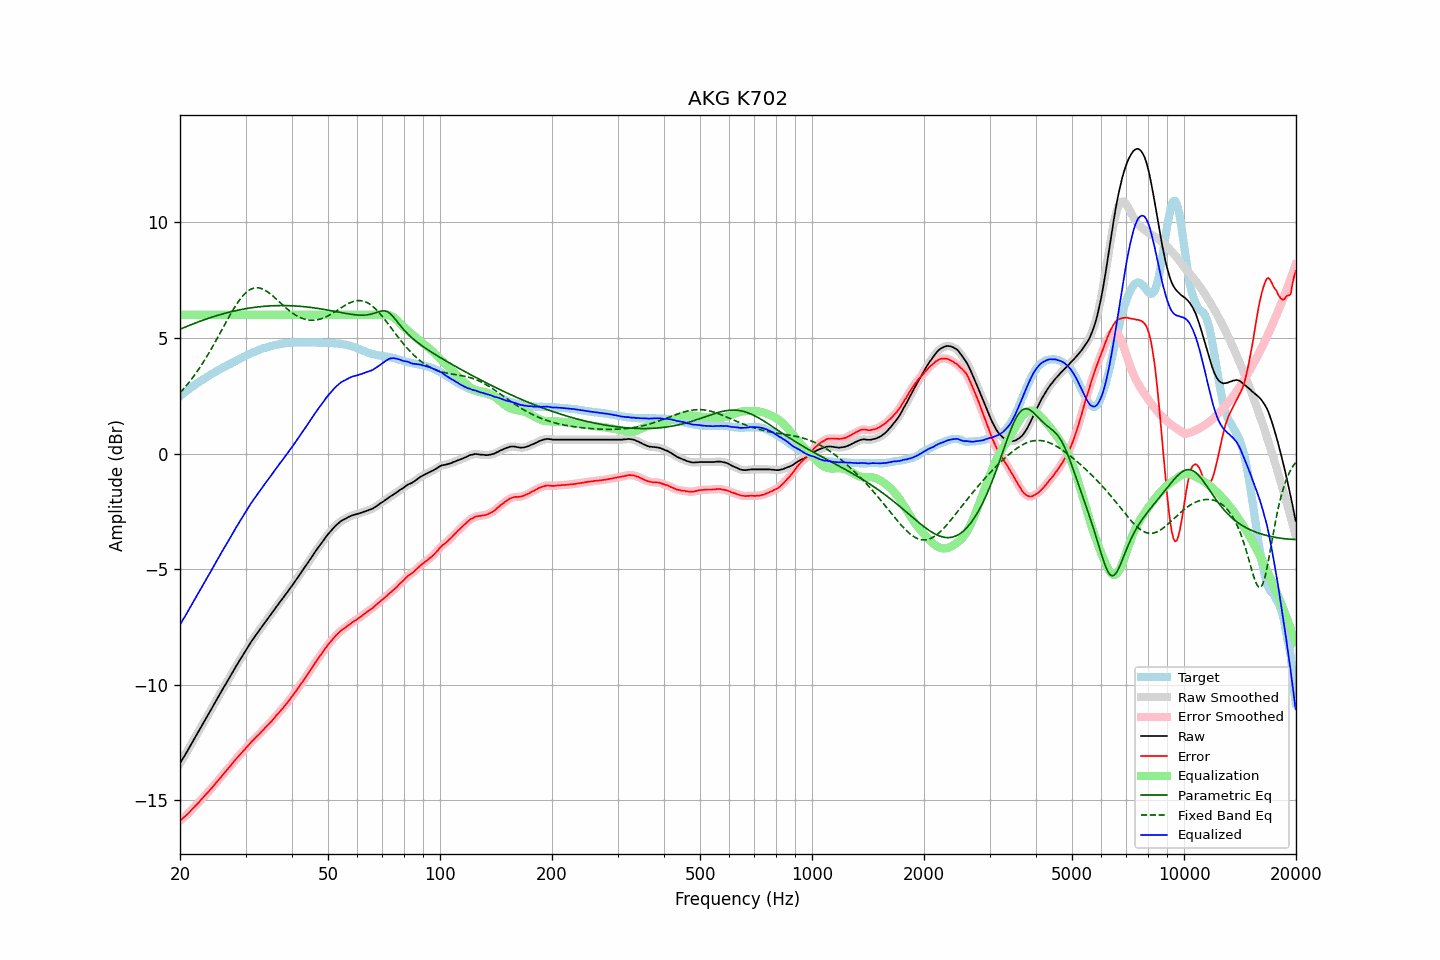

Data behind this chart, as committed beside it:
frequency, raw, error, smoothed, error_smoothed, equalization, parametric_eq, fixed_band_eq, equalized_raw, equalized_smoothed, target
20.00, -13.41, -15.89, -13.41, -15.89, 6.00, 5.37, 2.62, -7.41, -7.41, 2.48
20.20, -13.29, -15.83, -13.29, -15.83, 6.00, 5.40, 2.70, -7.29, -7.29, 2.54
20.40, -13.17, -15.76, -13.17, -15.76, 6.00, 5.43, 2.78, -7.17, -7.17, 2.59
20.61, -13.06, -15.71, -13.06, -15.70, 6.00, 5.46, 2.86, -7.06, -7.06, 2.65
20.81, -12.94, -15.64, -12.94, -15.64, 6.00, 5.49, 2.94, -6.94, -6.94, 2.70
21.02, -12.82, -15.58, -12.82, -15.57, 6.00, 5.52, 3.02, -6.82, -6.82, 2.76
21.23, -12.70, -15.51, -12.70, -15.50, 6.00, 5.55, 3.11, -6.70, -6.70, 2.81
21.44, -12.57, -15.43, -12.57, -15.43, 6.00, 5.58, 3.20, -6.57, -6.57, 2.86
21.66, -12.45, -15.36, -12.45, -15.36, 6.00, 5.60, 3.29, -6.45, -6.45, 2.91
21.87, -12.33, -15.28, -12.33, -15.29, 6.00, 5.63, 3.39, -6.33, -6.33, 2.96
22.09, -12.21, -15.21, -12.21, -15.21, 6.00, 5.66, 3.48, -6.21, -6.21, 3.01
22.31, -12.09, -15.14, -12.09, -15.14, 6.00, 5.68, 3.58, -6.09, -6.09, 3.06
22.54, -11.97, -15.07, -11.97, -15.07, 6.00, 5.71, 3.68, -5.97, -5.97, 3.10
22.76, -11.85, -14.99, -11.85, -14.99, 6.00, 5.73, 3.79, -5.85, -5.85, 3.15
22.99, -11.73, -14.91, -11.73, -14.91, 6.00, 5.76, 3.90, -5.73, -5.73, 3.19
23.22, -11.60, -14.83, -11.60, -14.84, 6.00, 5.78, 4.01, -5.60, -5.60, 3.23
23.45, -11.48, -14.75, -11.48, -14.76, 6.00, 5.81, 4.12, -5.48, -5.48, 3.27
23.69, -11.36, -14.68, -11.36, -14.68, 6.00, 5.83, 4.23, -5.36, -5.36, 3.32
23.92, -11.24, -14.60, -11.24, -14.61, 6.00, 5.86, 4.35, -5.24, -5.24, 3.36
24.16, -11.12, -14.53, -11.12, -14.53, 6.00, 5.88, 4.47, -5.12, -5.12, 3.41
24.40, -11.00, -14.45, -10.99, -14.45, 6.00, 5.90, 4.59, -5.00, -4.99, 3.45
24.65, -10.87, -14.36, -10.87, -14.37, 6.00, 5.92, 4.71, -4.87, -4.87, 3.49
24.89, -10.75, -14.28, -10.75, -14.28, 6.00, 5.95, 4.84, -4.75, -4.75, 3.53
25.14, -10.63, -14.20, -10.63, -14.20, 6.00, 5.97, 4.96, -4.63, -4.63, 3.57
25.39, -10.51, -14.12, -10.51, -14.12, 6.00, 5.99, 5.09, -4.51, -4.51, 3.61
25.65, -10.39, -14.04, -10.38, -14.04, 6.00, 6.01, 5.22, -4.39, -4.38, 3.65
25.91, -10.26, -13.95, -10.26, -13.95, 6.00, 6.03, 5.34, -4.26, -4.26, 3.69
26.16, -10.14, -13.87, -10.14, -13.87, 6.00, 6.05, 5.47, -4.14, -4.14, 3.73
26.43, -10.03, -13.79, -10.03, -13.79, 6.00, 6.07, 5.60, -4.03, -4.03, 3.76
26.69, -9.91, -13.71, -9.91, -13.71, 6.00, 6.08, 5.73, -3.91, -3.91, 3.80
26.96, -9.79, -13.63, -9.79, -13.62, 6.00, 6.10, 5.85, -3.79, -3.79, 3.84
27.23, -9.67, -13.54, -9.67, -13.54, 6.00, 6.12, 5.98, -3.67, -3.67, 3.87
27.50, -9.55, -13.46, -9.55, -13.46, 6.00, 6.14, 6.10, -3.55, -3.55, 3.91
27.77, -9.43, -13.37, -9.43, -13.37, 6.00, 6.15, 6.21, -3.43, -3.43, 3.95
28.05, -9.31, -13.28, -9.31, -13.29, 6.00, 6.17, 6.33, -3.31, -3.31, 3.97
28.33, -9.19, -13.20, -9.19, -13.21, 6.00, 6.18, 6.44, -3.19, -3.19, 4.01
28.62, -9.08, -13.13, -9.08, -13.13, 6.00, 6.20, 6.54, -3.08, -3.08, 4.05
28.90, -8.96, -13.05, -8.96, -13.05, 6.00, 6.21, 6.64, -2.96, -2.96, 4.09
29.19, -8.85, -12.97, -8.85, -12.97, 6.00, 6.23, 6.73, -2.85, -2.85, 4.12
29.48, -8.74, -12.90, -8.73, -12.89, 6.00, 6.24, 6.81, -2.74, -2.73, 4.16
29.78, -8.62, -12.82, -8.62, -12.82, 6.00, 6.25, 6.89, -2.62, -2.62, 4.20
30.08, -8.51, -12.74, -8.51, -12.74, 6.00, 6.27, 6.96, -2.51, -2.51, 4.23
30.38, -8.40, -12.67, -8.40, -12.66, 6.00, 6.28, 7.01, -2.40, -2.40, 4.27
30.68, -8.29, -12.59, -8.29, -12.59, 6.00, 6.29, 7.06, -2.29, -2.29, 4.30
30.99, -8.17, -12.50, -8.18, -12.51, 6.00, 6.30, 7.10, -2.17, -2.18, 4.33
31.30, -8.07, -12.43, -8.07, -12.43, 6.00, 6.31, 7.13, -2.07, -2.07, 4.36
31.61, -7.97, -12.36, -7.97, -12.36, 6.00, 6.32, 7.16, -1.97, -1.97, 4.39
31.93, -7.87, -12.29, -7.87, -12.29, 6.00, 6.33, 7.17, -1.87, -1.87, 4.42
32.24, -7.78, -12.23, -7.78, -12.23, 6.00, 6.34, 7.17, -1.78, -1.78, 4.45
32.57, -7.68, -12.16, -7.68, -12.16, 6.00, 6.34, 7.16, -1.68, -1.68, 4.48
32.89, -7.58, -12.09, -7.58, -12.08, 6.00, 6.35, 7.15, -1.58, -1.58, 4.51
33.22, -7.48, -12.00, -7.48, -12.01, 6.00, 6.36, 7.13, -1.48, -1.48, 4.53
33.55, -7.39, -11.94, -7.38, -11.94, 6.00, 6.37, 7.10, -1.39, -1.38, 4.55
33.89, -7.29, -11.86, -7.29, -11.86, 6.00, 6.37, 7.06, -1.29, -1.29, 4.57
34.23, -7.20, -11.79, -7.20, -11.79, 6.00, 6.38, 7.02, -1.20, -1.20, 4.59
34.57, -7.11, -11.73, -7.11, -11.72, 6.00, 6.38, 6.97, -1.11, -1.11, 4.62
34.92, -7.01, -11.65, -7.01, -11.65, 6.00, 6.39, 6.92, -1.01, -1.01, 4.64
35.27, -6.92, -11.57, -6.92, -11.57, 6.00, 6.39, 6.86, -0.92, -0.92, 4.65
35.62, -6.82, -11.49, -6.82, -11.49, 6.00, 6.39, 6.80, -0.82, -0.82, 4.67
35.97, -6.73, -11.42, -6.73, -11.41, 6.00, 6.40, 6.74, -0.73, -0.73, 4.69
... 635 more rows
